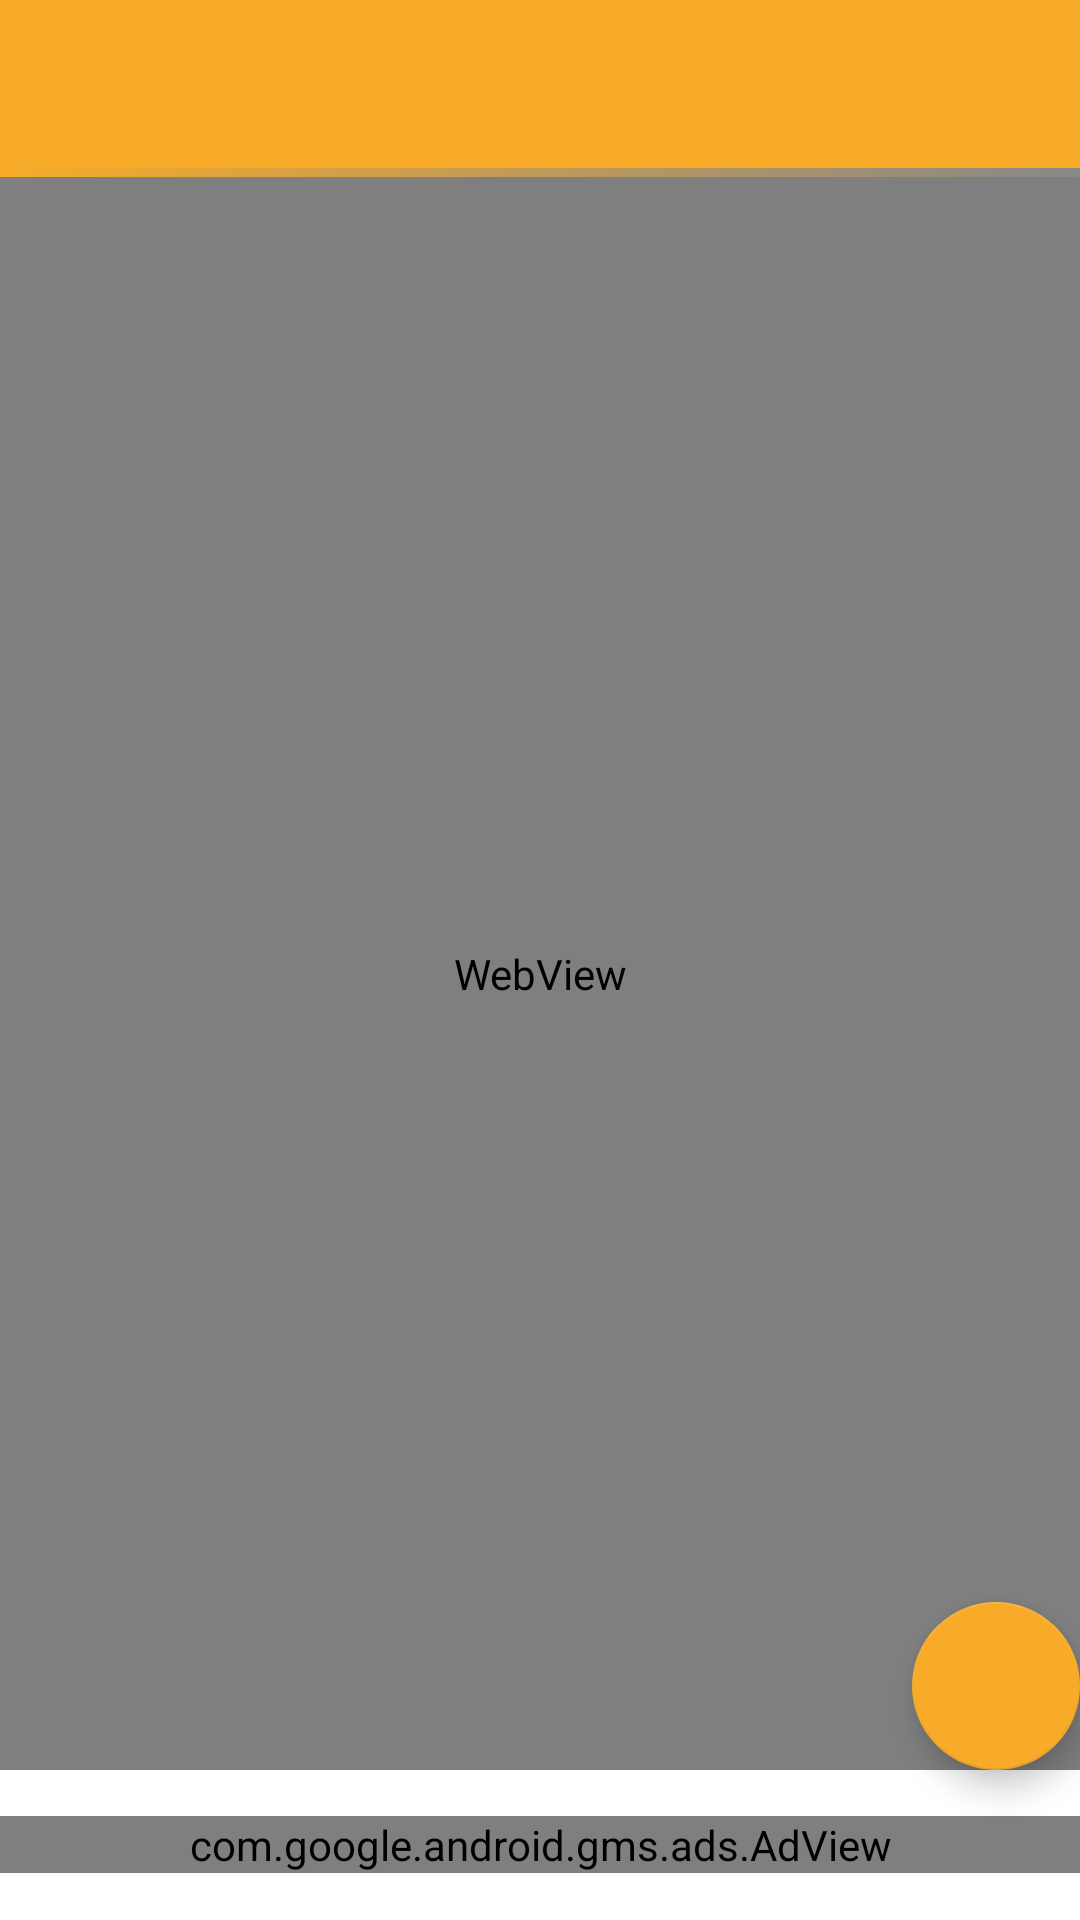

Layout XML and referenced resources for this Android screen:
<!-- AndroidManifest.xml: application theme Theme.VCNews -->
<!-- res/layout/activity_web.xml -->
<?xml version="1.0" encoding="utf-8"?>
<RelativeLayout xmlns:android="http://schemas.android.com/apk/res/android"
    xmlns:tools="http://schemas.android.com/tools"
    xmlns:app="http://schemas.android.com/apk/res-auto"
    android:id="@+id/WebLayout"
    android:background="#000000"
    android:layout_width="match_parent"
    android:layout_height="match_parent"
    android:orientation="vertical"
    tools:context=".ui.web.WebViewer"
    android:padding="0dp" >

    <com.google.android.material.appbar.AppBarLayout
        android:id="@+id/wab_app_bar"
        android:layout_width="match_parent"
        android:layout_height="wrap_content"
        android:layout_alignParentTop="true"
        android:theme="@style/Theme.VCNews.AppBarOverlay">

        <androidx.appcompat.widget.Toolbar
            android:id="@+id/toolbar"
            android:layout_width="match_parent"
            android:layout_height="?attr/actionBarSize"
            android:background="?attr/colorPrimary"
            app:popupTheme="@style/Theme.VCNews.PopupOverlay" />

    </com.google.android.material.appbar.AppBarLayout>

    <ProgressBar
        android:id="@+id/loadProgressBar"
        android:layout_width="match_parent"
        android:layout_height="3dp"
        android:layout_below="@+id/wab_app_bar"
        android:indeterminateDrawable="@drawable/ic_progress_indeterminate" />

    
    <FrameLayout
        android:id="@+id/adLayout"
        android:background="#fff"
        android:layout_width="match_parent"
        android:layout_height="50dip"
        android:layout_alignParentBottom="true">

        <com.google.android.gms.ads.AdView
            xmlns:ads="http://schemas.android.com/apk/res-auto"
            android:id="@+id/adView"
            android:layout_width="match_parent"
            android:layout_height="wrap_content"
            android:layout_gravity="center"
            ads:adSize="BANNER"
            ads:adUnitId="ca-app-pub-2980262928639137/9972463179">
        </com.google.android.gms.ads.AdView>

    </FrameLayout>

    <WebView
        android:id="@+id/web"
        android:layout_width="match_parent"
        android:layout_height="match_parent"
        android:layout_below="@+id/loadProgressBar"
        android:layout_above="@+id/adLayout" />

    <com.google.android.material.floatingactionbutton.FloatingActionButton
        android:id="@+id/fav_btn"
        android:layout_width="wrap_content"
        android:layout_height="wrap_content"
        android:layout_gravity="bottom|end"
        android:layout_marginStart="@dimen/fab_margin"
        android:layout_marginTop="@dimen/fab_margin"
        android:layout_marginEnd="@dimen/fab_margin"
        android:layout_marginBottom="@dimen/fab_margin"
        android:layout_alignParentRight="true"
        android:layout_above="@+id/adLayout"
        app:srcCompat="@drawable/ic_icon_update" />

</RelativeLayout>
<!-- resources referenced by this layout -->
<resources>
  <!-- drawable ic_progress_indeterminate: vector/xml drawable (drawable, 4750 chars, omitted) -->
  <style name="Theme.VCNews.AppBarOverlay" parent="ThemeOverlay.AppCompat.Dark.ActionBar" />
  <style name="Theme.VCNews.PopupOverlay" parent="ThemeOverlay.AppCompat.Light" />
  <style name="Theme.VCNews" parent="Theme.MaterialComponents.DayNight.DarkActionBar">
          <item name="android:textColor">@color/black</item>
          
          <item name="colorPrimary">@color/header</item>
          <item name="colorPrimaryVariant">@color/header</item>
          <item name="colorOnPrimary">@color/black</item>
          
          <item name="colorSecondary">@color/btn_bgcolor</item>
          <item name="colorSecondaryVariant">@color/teal_700</item>
          <item name="colorOnSecondary">@color/black</item>
          
          <item name="android:statusBarColor" tools:targetApi="l">?attr/colorPrimaryVariant</item>
          
          <item name="android:textColorPrimary">@color/black</item>
      </style>
  <color name="black">#FF000000</color>
  <color name="header">#f7ab28</color>
  <color name="btn_bgcolor">#f7ab28</color>
  <color name="teal_700">#FF018786</color>
</resources>
